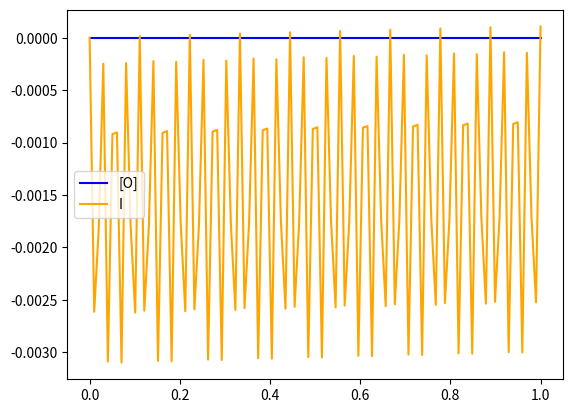

Reproduce this figure in Python.
import numpy as np
from scipy.integrate import solve_ivp
import matplotlib.pyplot as plt

#Reaction
"""
O + ne- --> R
"""

#Constants
F = 96485.3321  # s A / mol     #Faradays const
R = 8.3145      # J/ mol K      #Gas const
T = 298         # K             #Temperature

#Variables
#n = 1           #               #number of electrons transferred
A = 1e-4        # m^2           #Electrode area
Ru = 10         # ohm           #Uncompensated resistance
Cdl = 1e-3         #               #Double layer capacitance linear coefficient
gamma = 1e-6       # mol/m^2       #Surface coverage of the protein
k0 = 1e-6       # 1/s           #Standard rate constant
a = 0.3         #               #Alpha = transfer coefficient, 0 <= a <= 1
E0 = 0          # V             #Potential at equilibrium
frequency = 36 #V/s

#kf = k0 * np.exp(-a*f*(E_app-E0)) #Forward reaction rate constant
#kb = k0 * np.exp((1-a)*f*(E_app-E0)) #Backward reaction rate constant

k_red = k0 * (1/3) #Forward reaction rate constant
k_ox = k0 - k_red #Backward reaction rate constant

#input voltage variables
w = 2*np.pi*36
p = np.pi/2
E_amplitude = 0.3
E_half = 0

#Non dimensionalisation
#constants
epsilon = (R*T)/F #V
tau = epsilon/frequency #s
iota = (F*A*gamma)/tau #A

#non-dims
Ru_nd = Ru*(iota/epsilon)
Cdl_nd = Cdl*(epsilon/(tau*iota))
k_ox_nd = k_ox * epsilon*tau
k_red_nd = k_red * epsilon*tau

#equations
def E_app(t):
    E_app = E_half + E_amplitude * np.sin(w * t + p)
    #Non dimensionalisation
    E_app = E_app*(1/epsilon)
    return E_app

def dE_app_dt(t):
    dE_app_dt = E_amplitude * w * np.cos(w * t + p)
    #Non dimensionalisation
    dE_app_dt = dE_app_dt*(tau/epsilon)
    return dE_app_dt

#ODE
def single_redox_ODE(t, y):
    #all expressions non-dimensionalised
    O = y[0]
    I_tot = y[1]

    E_eff = (E_app(t) - Ru_nd * I_tot)
    dO_dt = E_eff*(k_ox_nd*(1-O) - k_red_nd*O)

    dI_dt = (1/Ru_nd)*dE_app_dt(t) + (1/(Ru_nd*Cdl_nd)) * dO_dt - (1/(Ru_nd*Cdl_nd)) * I_tot

    return [dO_dt, dI_dt]


O_0 = 0
I_tot_0 = 0
initial_y = [O_0,I_tot_0]
t_eval = np.linspace(0,1,100)
solution = solve_ivp(single_redox_ODE, [0,max(t_eval)], initial_y, t_eval=t_eval)


fig, axs = plt.subplots()
axs.plot(solution.t, solution.y[0], label = "[O]", color = "blue")
axs.plot(solution.t, solution.y[1], label = "I", color = "orange")
axs.legend()
plt.show()
